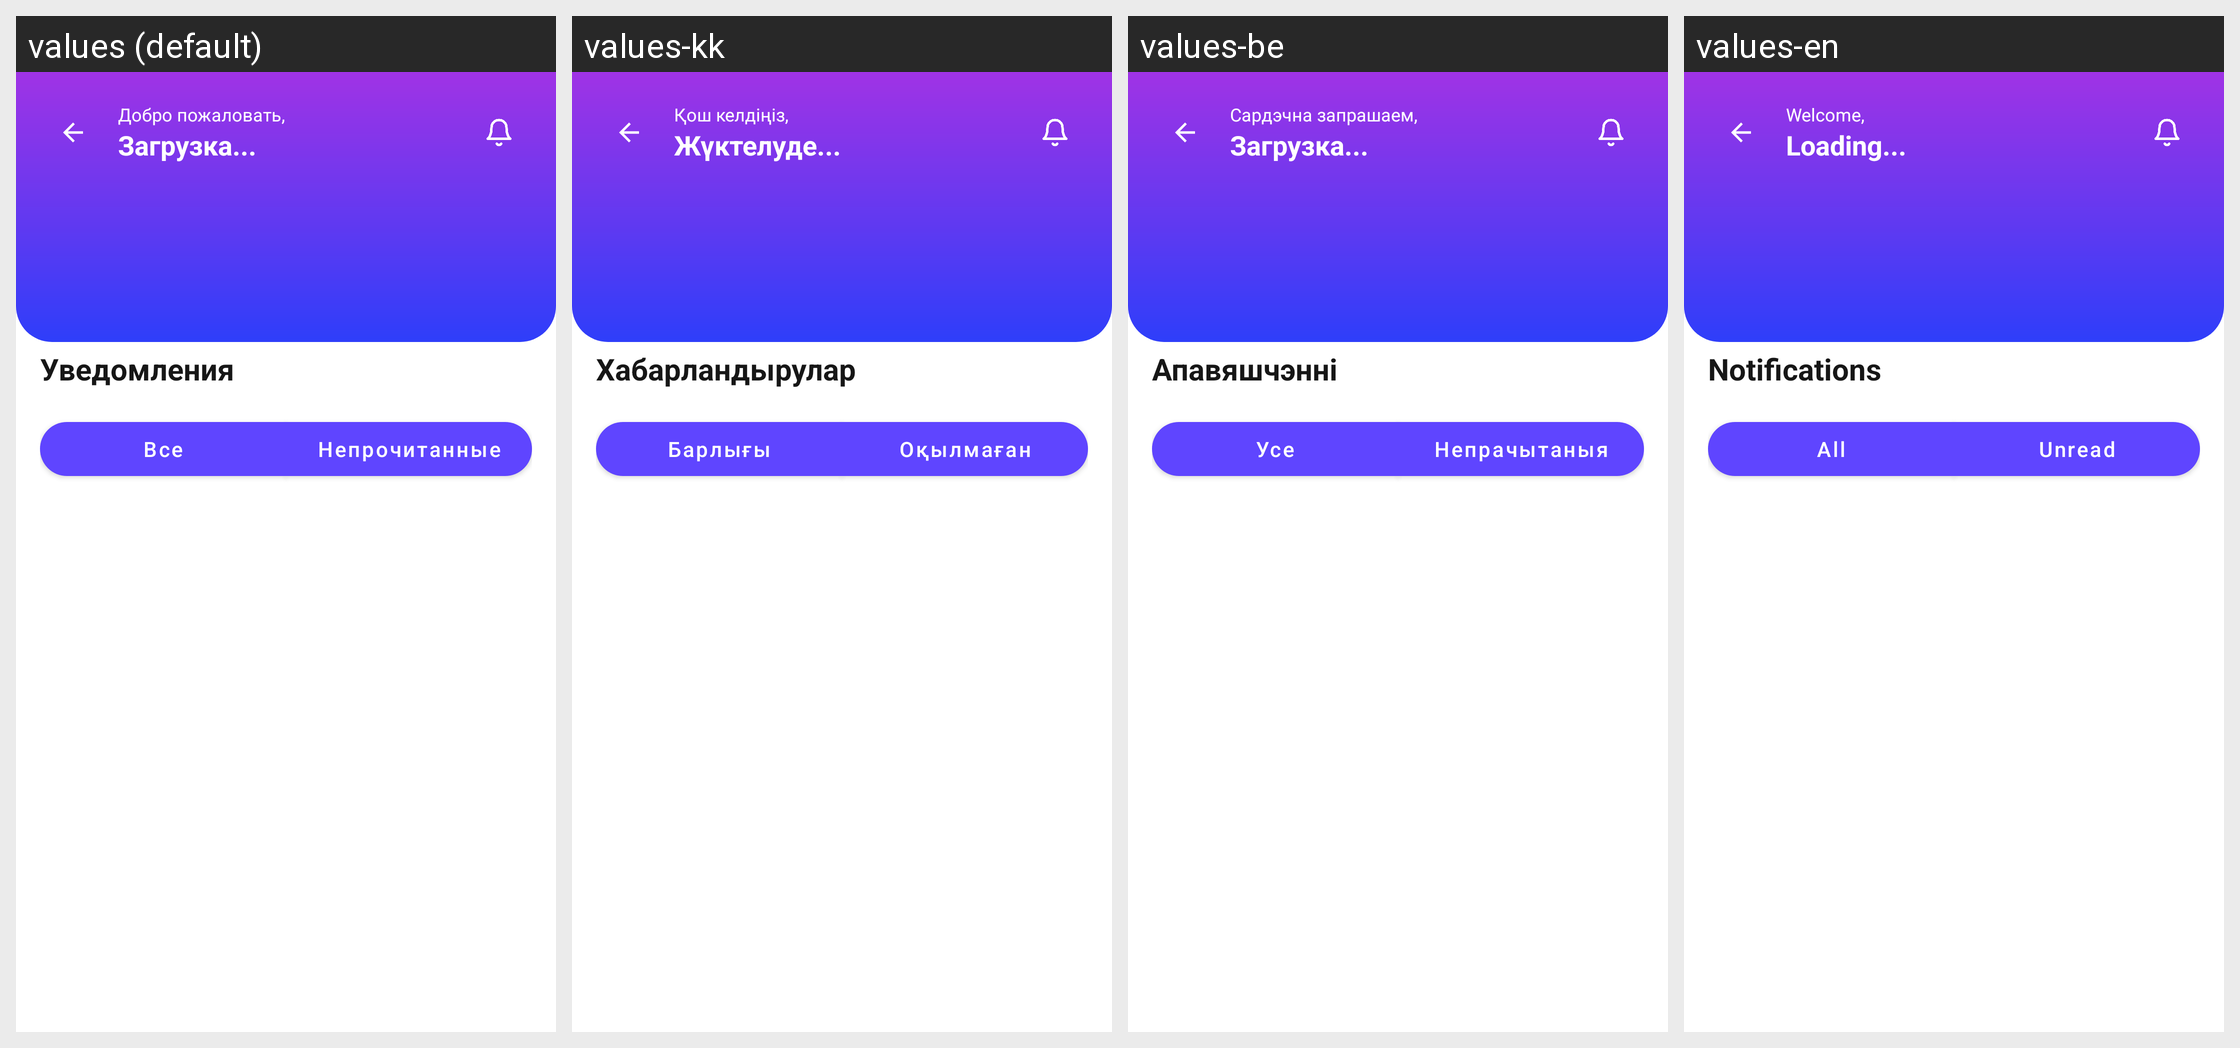

The same Android screen rendered under several of its app's locales, left to right. List the strings drawn on it with the default value and each locale's translation.
Android screen res/layout/fragment_notifications.xml rendered under 4 locales, left to right: values (default), values-kk, values-be, values-en. Device: Nexus 5 (rendered at 1080×1920; each locale shown at half size, 540×960, under a caption strip naming it); theme Theme.MyFin.
Strings drawn on this screen, with the default value and each locale's value (text and hints the layout hard-codes, and strings that could not be matched under every locale, appear in the picture but are not listed):

welcome
  values: Добро пожаловать,
  values-kk: Қош келдіңіз,
  values-be: Сардэчна запрашаем,
  values-en: Welcome,

loading
  values: Загрузка...
  values-kk: Жүктелуде...
  values-be: Загрузка...
  values-en: Loading...

notifications
  values: Уведомления
  values-kk: Хабарландырулар
  values-be: Апавяшчэнні
  values-en: Notifications

filter_all
  values: Все
  values-kk: Барлығы
  values-be: Усе
  values-en: All

filter_unread
  values: Непрочитанные
  values-kk: Оқылмаған
  values-be: Непрачытаныя
  values-en: Unread
